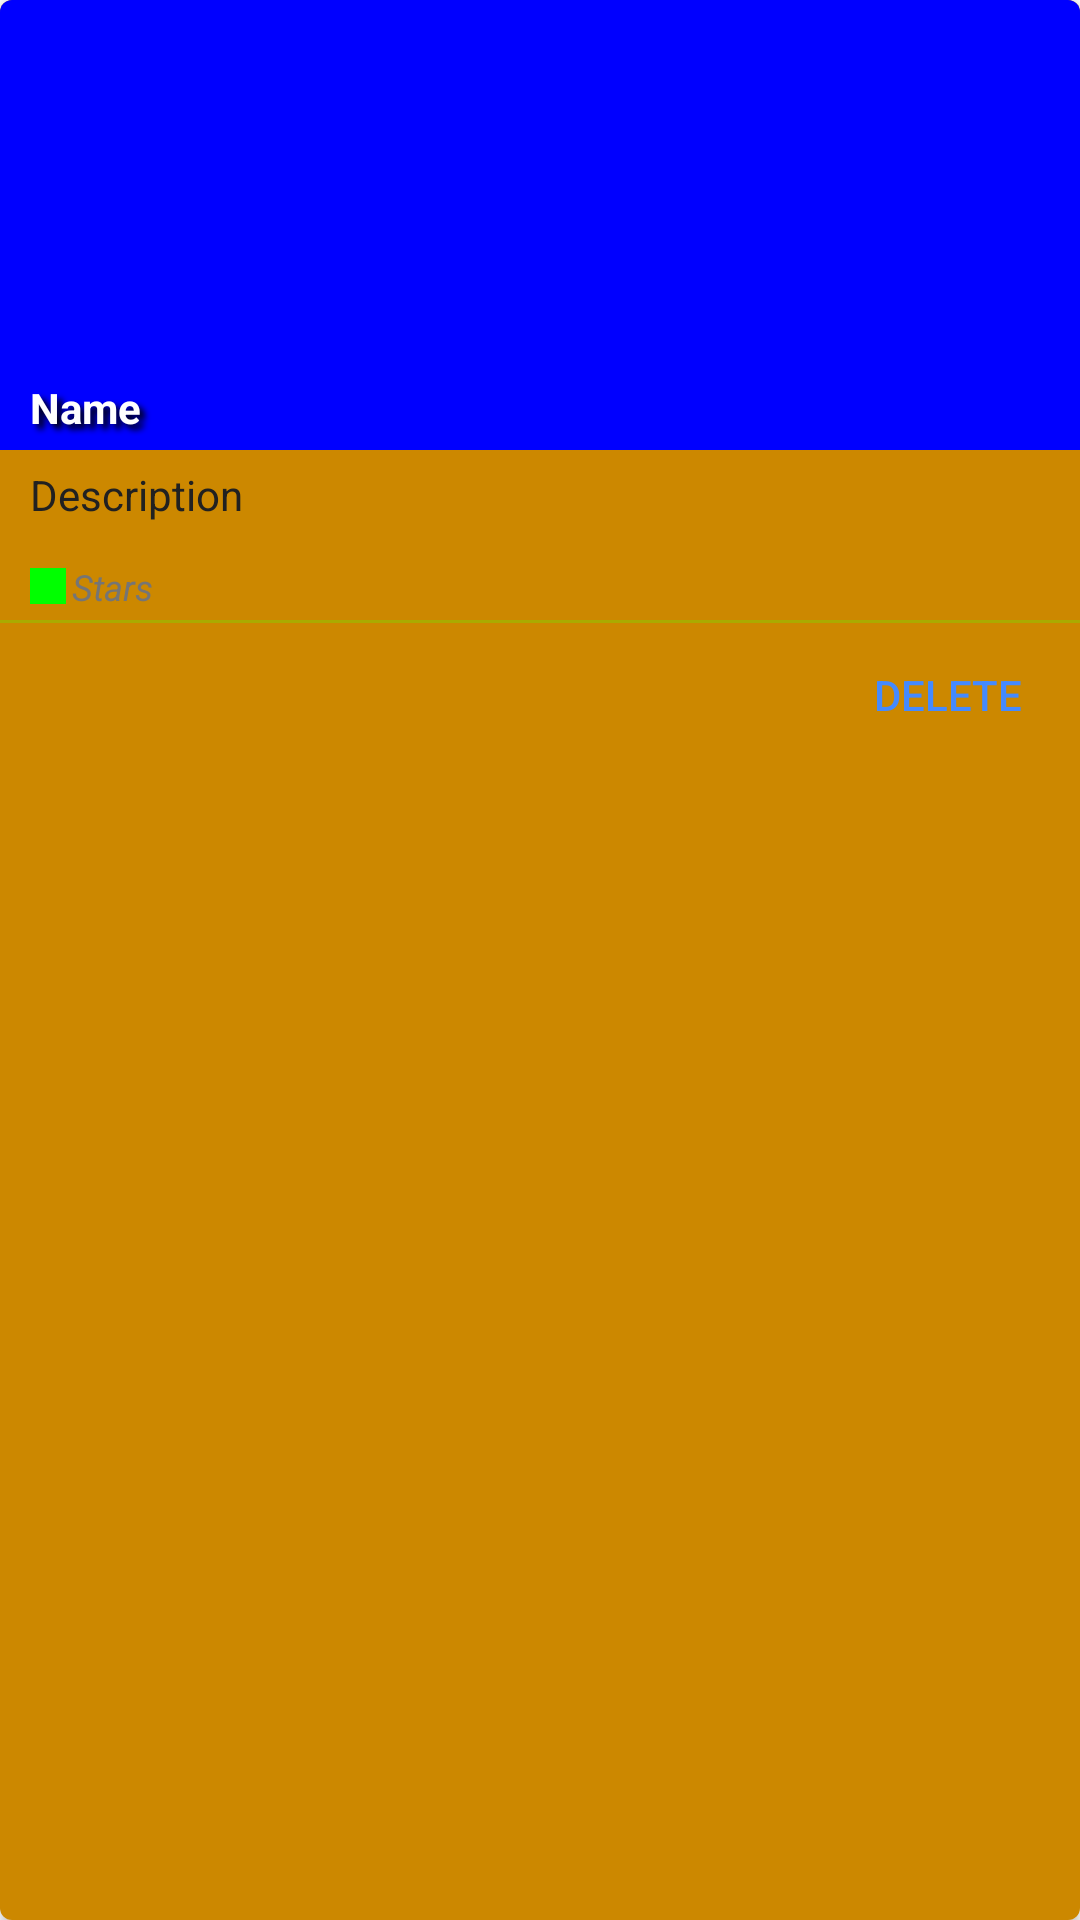

Layout XML and referenced resources for this Android screen:
<!-- AndroidManifest.xml: application theme Theme.LabCityWorld -->
<!-- res/layout/city_item.xml -->
<?xml version="1.0" encoding="utf-8"?>
<androidx.cardview.widget.CardView xmlns:android="http://schemas.android.com/apk/res/android"
    xmlns:card_view="http://schemas.android.com/apk/res-auto"
    xmlns:tools="http://schemas.android.com/tools"
    android:id="@+id/card_view"
    android:layout_width="match_parent"
    android:layout_height="wrap_content"
    android:layout_margin="@dimen/activity_horizontal_margin"
    android:clickable="true"
    android:focusable="true"
    android:foreground="?android:attr/selectableItemBackground"
    card_view:cardBackgroundColor="#E2E2E2"
    card_view:cardCornerRadius="4dp" >

    <LinearLayout
        android:layout_width="match_parent"
        android:layout_height="match_parent"
        android:orientation="vertical"
        android:background="#c80">

        <ImageView
            android:id="@+id/imageViewCity"
            android:layout_width="match_parent"
            android:background="#00f"
            android:layout_height="150dp" />

        <TextView
            android:id="@+id/textViewCityName"
            android:layout_width="match_parent"
            android:layout_height="wrap_content"
            android:layout_marginTop="-24dp"
            android:paddingLeft="10dp"
            android:shadowColor="#000"
            android:shadowDx="5"
            android:shadowDy="5"
            android:shadowRadius="5"
            android:text="Name"
            android:textColor="@color/colorIcons"
            android:textStyle="bold" />

        <TextView
            android:id="@+id/textViewCityDescription"
            android:layout_width="match_parent"
            android:layout_height="wrap_content"
            android:padding="10dp"
            android:maxLines="3"
            android:maxLength="100"
            android:text="Description"
            android:textColor="@color/colorPrimaryText" />

        <LinearLayout
            android:layout_width="match_parent"
            android:layout_height="wrap_content"
            android:layout_marginBottom="3dp"
            android:layout_marginTop="3dp"
            android:orientation="horizontal"
            android:paddingLeft="10dp">

            <ImageView
                android:layout_width="12dp"
                android:layout_height="12dp"
                android:layout_marginRight="2dp"
                android:layout_marginTop="2dp"
                android:background="#0f0"
                android:src="@mipmap/ic_star" />

            <TextView
                android:id="@+id/textViewStars"
                android:layout_width="wrap_content"
                android:layout_height="wrap_content"
                android:textColor="@color/colorSecondaryText"
                android:textSize="12dp"
                android:text="Stars"
                android:textStyle="italic" />

        </LinearLayout>

        <View
            android:layout_width="match_parent"
            android:layout_height="1dp"
            android:backgroundTint="#aa0"
            android:background="@color/colorDivider" />

        <Button
            android:id="@+id/buttonDeleteCity"
            android:layout_width="wrap_content"
            android:layout_height="wrap_content"
            android:layout_gravity="right"
            android:background="@android:color/transparent"
            android:text="DELETE"
            android:textColor="@color/colorAccent" />

    </LinearLayout>

</androidx.cardview.widget.CardView>
<!-- resources referenced by this layout -->
<resources>
  <color name="colorAccent">#448AFF</color>
  <color name="colorDivider">#BDBDBD</color>
  <color name="colorIcons">#FFFFFF</color>
  <color name="colorPrimaryText">#212121</color>
  <color name="colorSecondaryText">#757575</color>
  <style name="Theme.LabCityWorld" parent="Theme.MaterialComponents.DayNight.DarkActionBar">
          
          <item name="colorPrimary">@color/purple_500</item>
          <item name="colorPrimaryVariant">@color/purple_700</item>
          <item name="colorOnPrimary">@color/white</item>
          
          <item name="colorSecondary">@color/teal_200</item>
          <item name="colorSecondaryVariant">@color/teal_700</item>
          <item name="colorOnSecondary">@color/black</item>
          
          <item name="android:statusBarColor">?attr/colorPrimaryVariant</item>
          
      </style>
  <color name="purple_500">#FF6200EE</color>
  <color name="purple_700">#FF3700B3</color>
  <color name="white">#FFFFFFFF</color>
  <color name="teal_200">#FF03DAC5</color>
  <color name="teal_700">#FF018786</color>
  <color name="black">#FF000000</color>
</resources>
